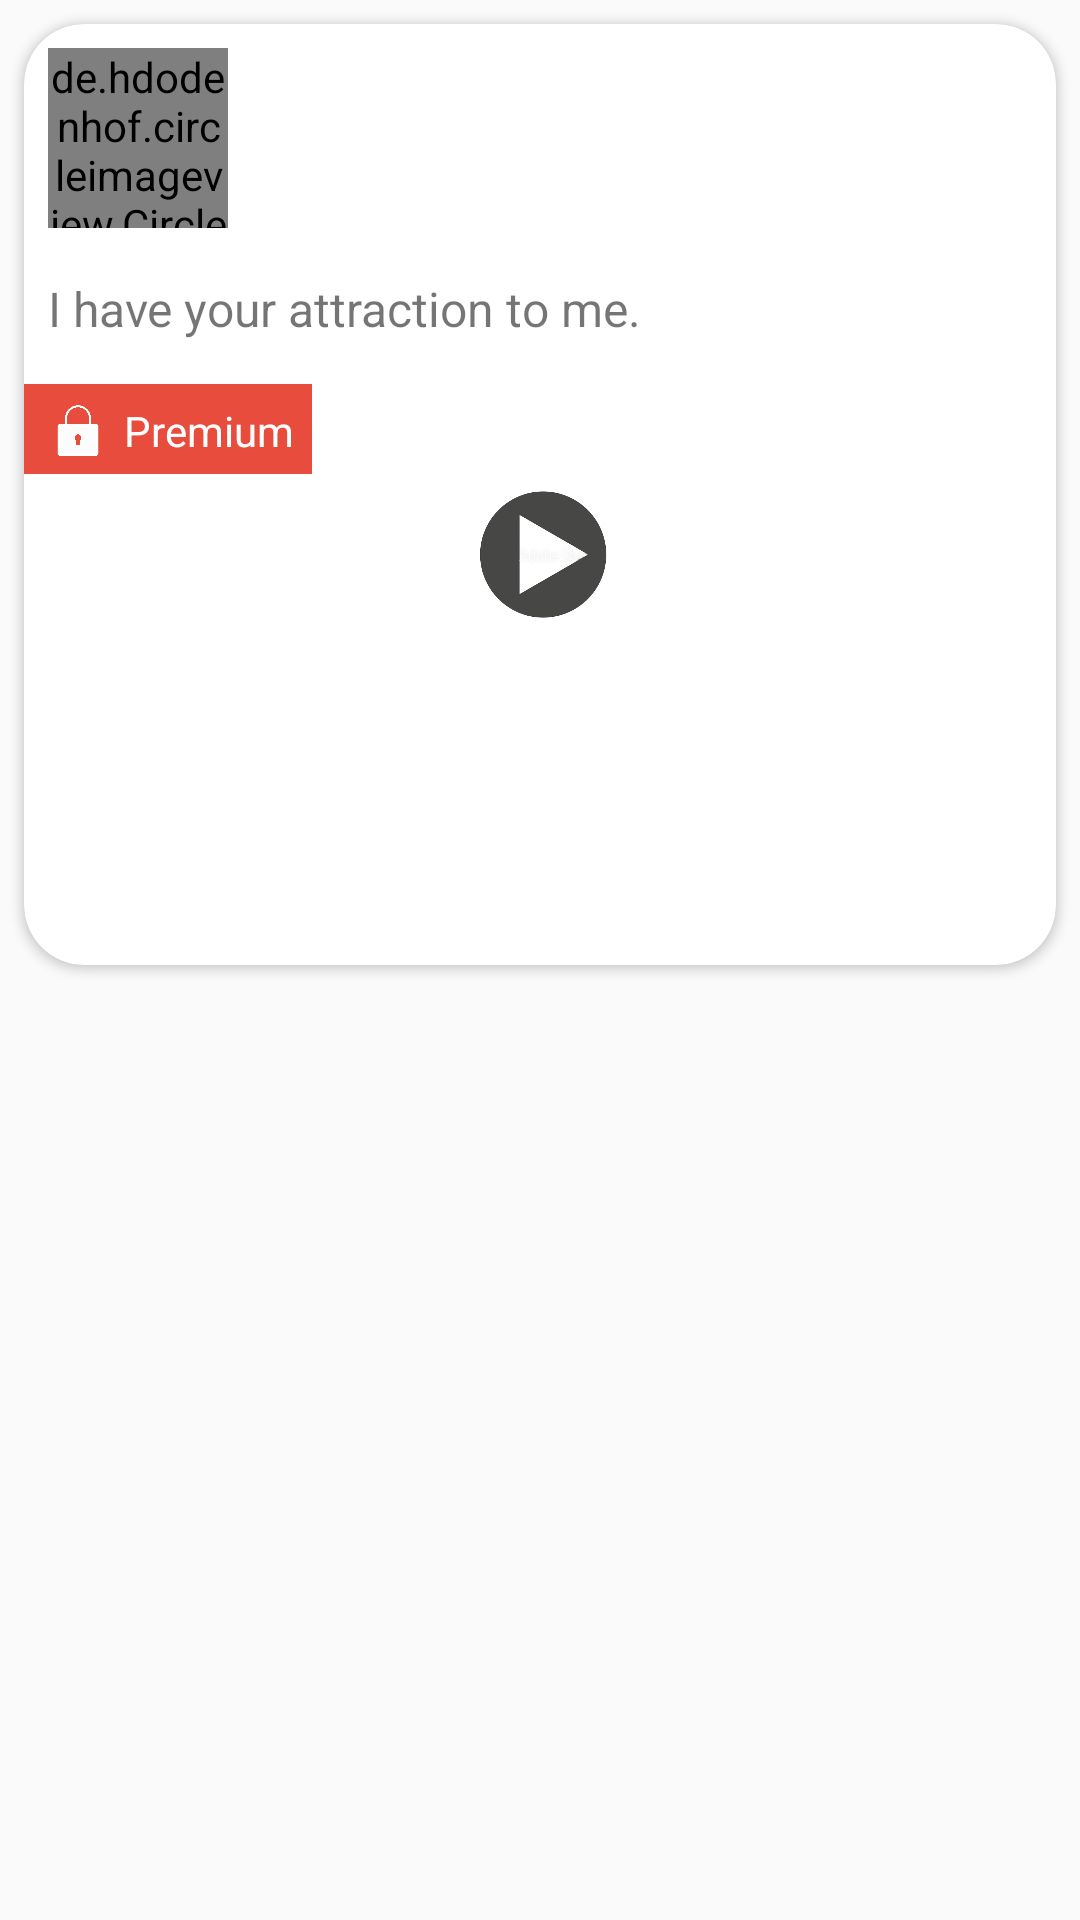

The Android layout XML behind this screen, and the referenced resources:
<!-- AndroidManifest.xml: application theme AppTheme -->
<!-- res/layout/video_row.xml -->
<?xml version="1.0" encoding="utf-8"?>
<RelativeLayout xmlns:android="http://schemas.android.com/apk/res/android"
    android:layout_width="match_parent"
    android:layout_height="wrap_content"
    xmlns:app="http://schemas.android.com/apk/res-auto">

    <androidx.cardview.widget.CardView
        android:id="@+id/card"
        android:layout_margin="8dp"
        android:elevation="8dp"
        app:cardCornerRadius="20dp"
        android:layout_width="match_parent"
        android:layout_height="wrap_content">

        <LinearLayout
            android:orientation="vertical"
            android:layout_width="match_parent"
            android:layout_height="wrap_content">
            <LinearLayout
                android:layout_margin="8dp"
                android:orientation="horizontal"
                android:layout_width="wrap_content"
                android:layout_height="wrap_content">
                <de.hdodenhof.circleimageview.CircleImageView
                    xmlns:app="http://schemas.android.com/apk/res-auto"
                    android:id="@+id/profile_image"
                    android:layout_width="60dp"
                    android:layout_height="60dp"
                    />
                <TextView
                    android:layout_marginLeft="10dp"
                    android:id="@+id/profile_name"
                    android:textSize="16sp"
                    android:textColor="#000000"
                    android:text=""
                    android:layout_width="wrap_content"
                    android:layout_height="wrap_content"/>
            </LinearLayout>
            <TextView
                android:id="@+id/text"
                android:textSize="16sp"
                android:padding="8dp"
                android:text="I have your attraction to me."
                android:layout_width="match_parent"
                android:layout_height="wrap_content"/>
            <ImageView
                android:id="@+id/image"
                android:layout_width="match_parent"
                android:layout_height="200dp"
                android:layout_margin="@dimen/activity_horizontal_margin"
                />
        </LinearLayout>
        <RelativeLayout
            android:clickable="true"
            android:layout_marginTop="120dp"
            android:padding="6dp"
            android:id="@+id/rel"
            android:background="#E74C3C"
            android:layout_width="wrap_content"
            android:layout_height="30dp">
            <ImageView
                android:id="@+id/lock"
                android:src="@drawable/whitelock"
                android:layout_alignParentStart="true"
                android:layout_width="24dp"
                android:layout_height="24dp"/>
            <TextView
                android:textColor="#ffffff"
                android:layout_centerVertical="true"
                android:layout_toRightOf="@+id/lock"
                android:text=" Premium"
                android:layout_width="wrap_content"
                android:layout_height="wrap_content"/>

        </RelativeLayout>
        <RelativeLayout
            android:layout_marginTop="40dp"
            android:padding="6dp"
            android:layout_width="match_parent"
            android:layout_height="match_parent">
            <ImageView
                android:id="@+id/btn_play"
                android:src="@drawable/play"
                android:layout_centerInParent="true"
                android:layout_width="48dp"
                android:layout_height="48dp"/>

        </RelativeLayout>
    </androidx.cardview.widget.CardView>
</RelativeLayout>
<!-- resources referenced by this layout -->
<resources>
  <!-- drawable play: png bitmap (drawable, 33606 bytes) -->
  <!-- drawable whitelock: png bitmap (drawable, 9902 bytes) -->
  <style name="AppTheme" parent="Theme.AppCompat.Light.DarkActionBar">
          
          <item name="colorPrimary">@color/colorPrimary</item>
          <item name="colorPrimaryDark">@color/colorPrimaryDark</item>
          <item name="colorAccent">@color/colorAccent</item>
  
      </style>
  <color name="colorPrimary">#47000A</color>
  <color name="colorPrimaryDark">#850416</color>
  <color name="colorAccent">#FFFFFF</color>
</resources>
